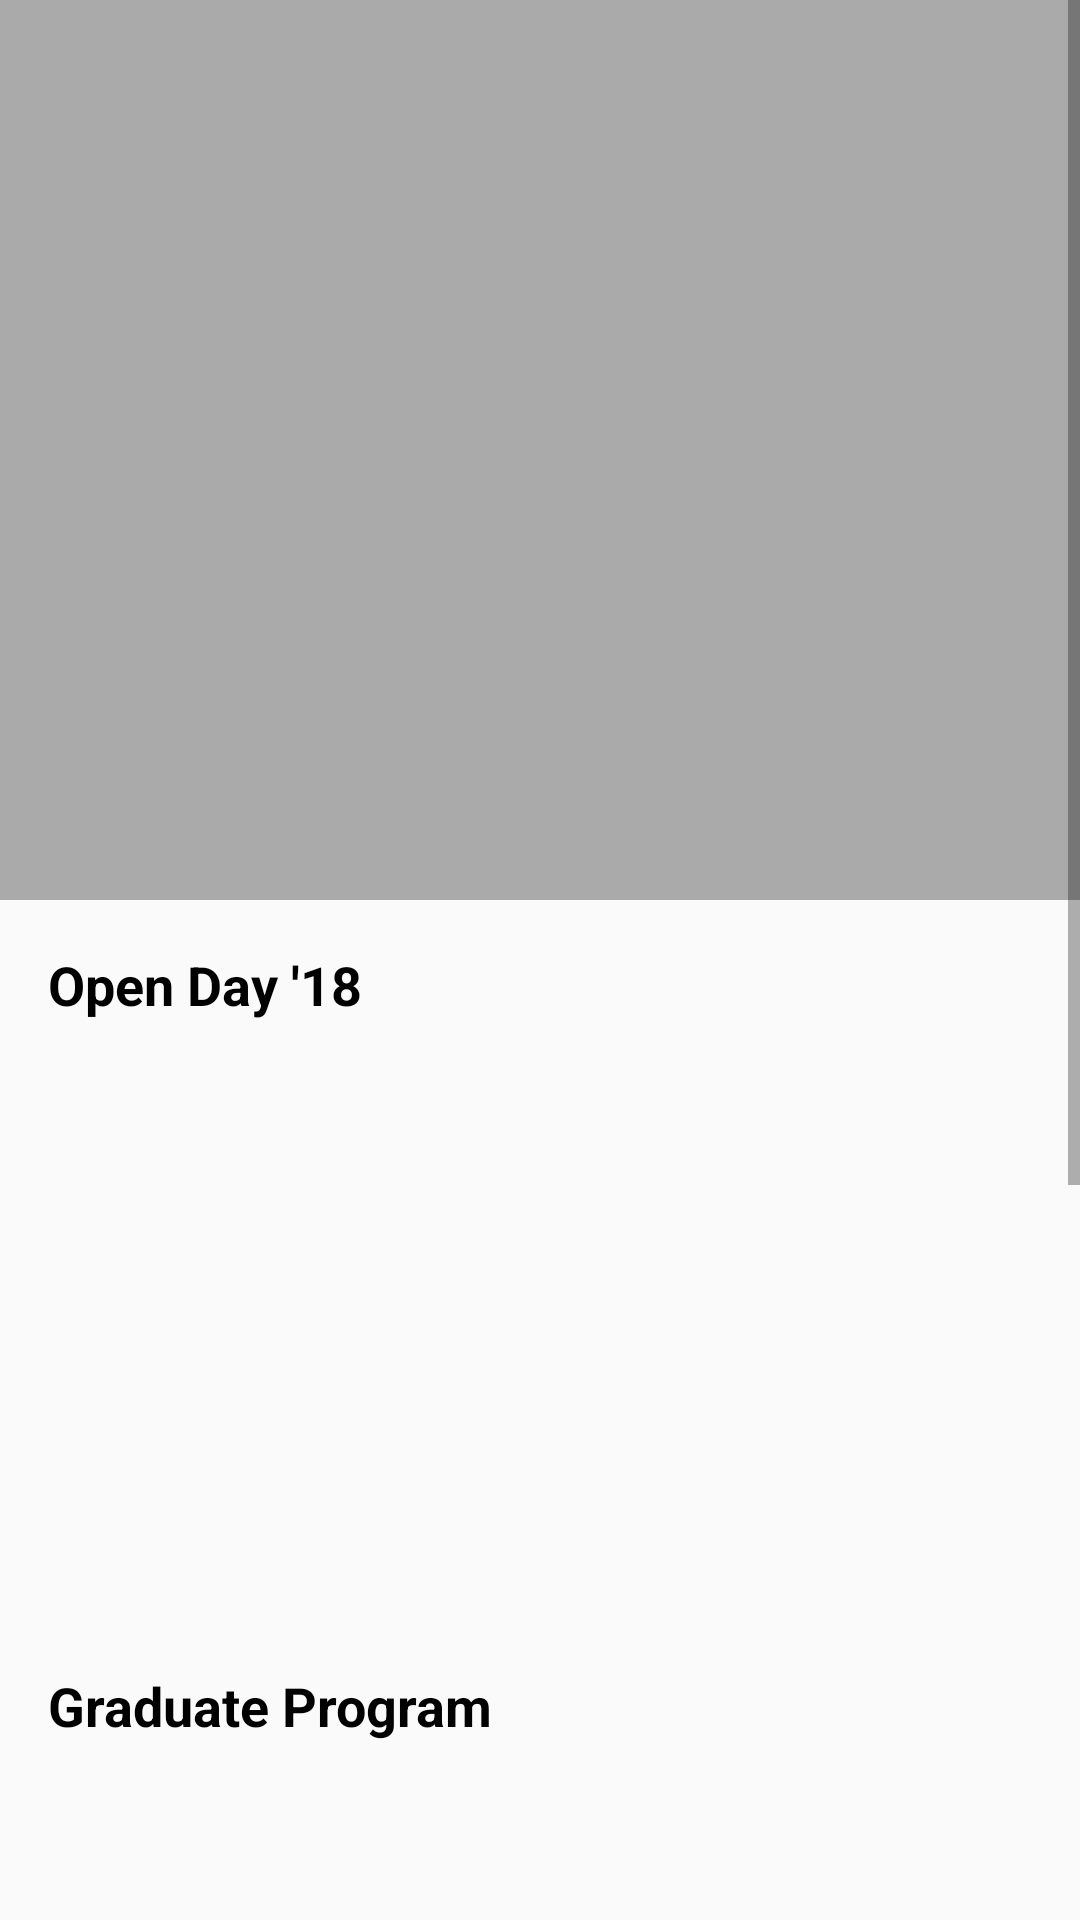

Produce the Android XML layout that renders to this screen, including the resource entries it uses.
<!-- AndroidManifest.xml: application theme MinderaApp -->
<!-- res/layout/fragment_events.xml -->
<?xml version="1.0" encoding="utf-8"?>
<ScrollView xmlns:android="http://schemas.android.com/apk/res/android"
    xmlns:app="http://schemas.android.com/apk/res-auto"
    xmlns:tools="http://schemas.android.com/tools"
    android:layout_width="match_parent"
    android:layout_height="match_parent">
<android.support.constraint.ConstraintLayout
    android:id="@+id/frameLayout"
    android:layout_width="match_parent"
    android:layout_height="wrap_content"
    tools:context=".fragments.EventsFragment">

    <ImageView
        android:id="@+id/imageView"
        android:layout_width="0dp"
        android:layout_height="@dimen/main_banner_height"
        android:src="@android:color/darker_gray"
        app:layout_constraintEnd_toEndOf="parent"
        app:layout_constraintStart_toStartOf="parent"
        app:layout_constraintTop_toTopOf="parent"
        android:contentDescription="@string/iv_main_banner" />

    <TextView
        android:id="@+id/tv_events_open_day"
        android:layout_width="wrap_content"
        android:layout_height="wrap_content"
        android:layout_marginStart="@dimen/layout_margin"
        android:layout_marginTop="@dimen/layout_margin"
        android:text="@string/tv_open_day_18"
        android:textAppearance="@android:style/TextAppearance.Material.Medium"
        android:textColor="@android:color/black"
        android:textStyle="bold"
        app:layout_constraintStart_toStartOf="parent"
        app:layout_constraintTop_toBottomOf="@+id/imageView"
        tools:text="Open Day '18" />

    <android.support.v7.widget.RecyclerView
        android:id="@+id/rv_events_open_day"
        android:layout_width="0dp"
        android:layout_height="@dimen/events_list_height"
        android:layout_marginStart="@dimen/layout_margin"
        android:orientation="horizontal"
        app:layout_constraintEnd_toEndOf="parent"
        app:layout_constraintStart_toStartOf="parent"
        app:layout_constraintTop_toBottomOf="@+id/tv_events_open_day" />

    <TextView
        android:id="@+id/tv_events_graduate_program"
        android:layout_width="wrap_content"
        android:layout_height="wrap_content"
        android:layout_marginStart="@dimen/layout_margin"
        android:layout_marginTop="@dimen/layout_margin"
        android:text="@string/tv_graduate_program"
        android:textAppearance="@android:style/TextAppearance.Material.Medium"
        android:textColor="@android:color/black"
        android:textStyle="bold"
        app:layout_constraintStart_toStartOf="parent"
        app:layout_constraintTop_toBottomOf="@+id/rv_events_open_day"
        tools:text="Graduate Program" />

    <android.support.v7.widget.RecyclerView
        android:id="@+id/rv_events_graduate_program"
        android:layout_width="0dp"
        android:layout_height="@dimen/events_list_height"
        android:layout_marginStart="@dimen/layout_margin"
        android:orientation="horizontal"
        app:layout_constraintEnd_toEndOf="parent"
        app:layout_constraintStart_toStartOf="parent"
        app:layout_constraintTop_toBottomOf="@+id/tv_events_graduate_program" />

    <TextView
        android:id="@+id/tv_events_meet_mindera"
        android:layout_width="wrap_content"
        android:layout_height="wrap_content"
        android:layout_marginStart="@dimen/layout_margin"
        android:layout_marginTop="@dimen/layout_margin"
        android:text="@string/tv_meet_mindera"
        android:textAppearance="@android:style/TextAppearance.Material.Medium"
        android:textColor="@android:color/black"
        android:textStyle="bold"
        app:layout_constraintStart_toStartOf="parent"
        app:layout_constraintTop_toBottomOf="@+id/rv_events_graduate_program"
        tools:text="Meet Mindera" />

    <android.support.v7.widget.RecyclerView
        android:id="@+id/rv_events_meet_mindera"
        android:layout_width="0dp"
        android:layout_height="@dimen/events_list_height"
        android:layout_marginBottom="@dimen/layout_margin"
        android:layout_marginStart="@dimen/layout_margin"
        android:orientation="horizontal"
        app:layout_constraintBottom_toBottomOf="parent"
        app:layout_constraintEnd_toEndOf="parent"
        app:layout_constraintStart_toStartOf="parent"
        app:layout_constraintTop_toBottomOf="@+id/tv_events_meet_mindera" />

</android.support.constraint.ConstraintLayout>
</ScrollView>
<!-- resources referenced by this layout -->
<resources>
  <dimen name="events_list_height">200dp</dimen>
  <dimen name="layout_margin">16dp</dimen>
  <dimen name="main_banner_height">300dp</dimen>
  <string name="iv_main_banner">Main Banner</string>
  <string name="tv_graduate_program">Graduate Program</string>
  <string name="tv_meet_mindera">Meet Mindera Code &amp; Culture</string>
  <string name="tv_open_day_18">Open Day \'18</string>
  <style name="MinderaApp" parent="Theme.AppCompat.Light.NoActionBar">
  
          <item name="android:toolbarStyle">@style/ToolbarStyle</item>
          
          <item name="colorPrimary">@color/colorPrimary</item>
          <item name="colorPrimaryDark">@color/colorPrimaryDark</item>
          <item name="colorAccent">@color/colorAccent</item>
      </style>
  <style name="ToolbarStyle" parent="@style/MinderaApp">
          <item name="android:textColorPrimary">@android:color/white</item>
          <item name="android:textColorSecondary">@android:color/white</item>
          <item name="actionMenuTextColor">@android:color/black</item>
          <item name="android:itemTextAppearance">@style/MenuTextStyle</item>
          <item name="android:actionOverflowButtonStyle">@style/MenuButtonStyle</item>
      </style>
  <color name="colorPrimary">#1032b0</color>
  <color name="colorPrimaryDark">#000d7f</color>
  <color name="colorAccent">#ecba33</color>
  <style name="MenuTextStyle" parent="TextAppearance.AppCompat.Menu">
          <item name="android:textColorPrimary">@android:color/black</item>
          <item name="android:textColorSecondary">@android:color/black</item>
          <item name="android:textColor">@android:color/black</item>
      </style>
  <style name="MenuButtonStyle" parent="android:Widget.ActionButton">
          <item name="android:src">@drawable/ic_search_white_24dp</item>
      </style>
</resources>
